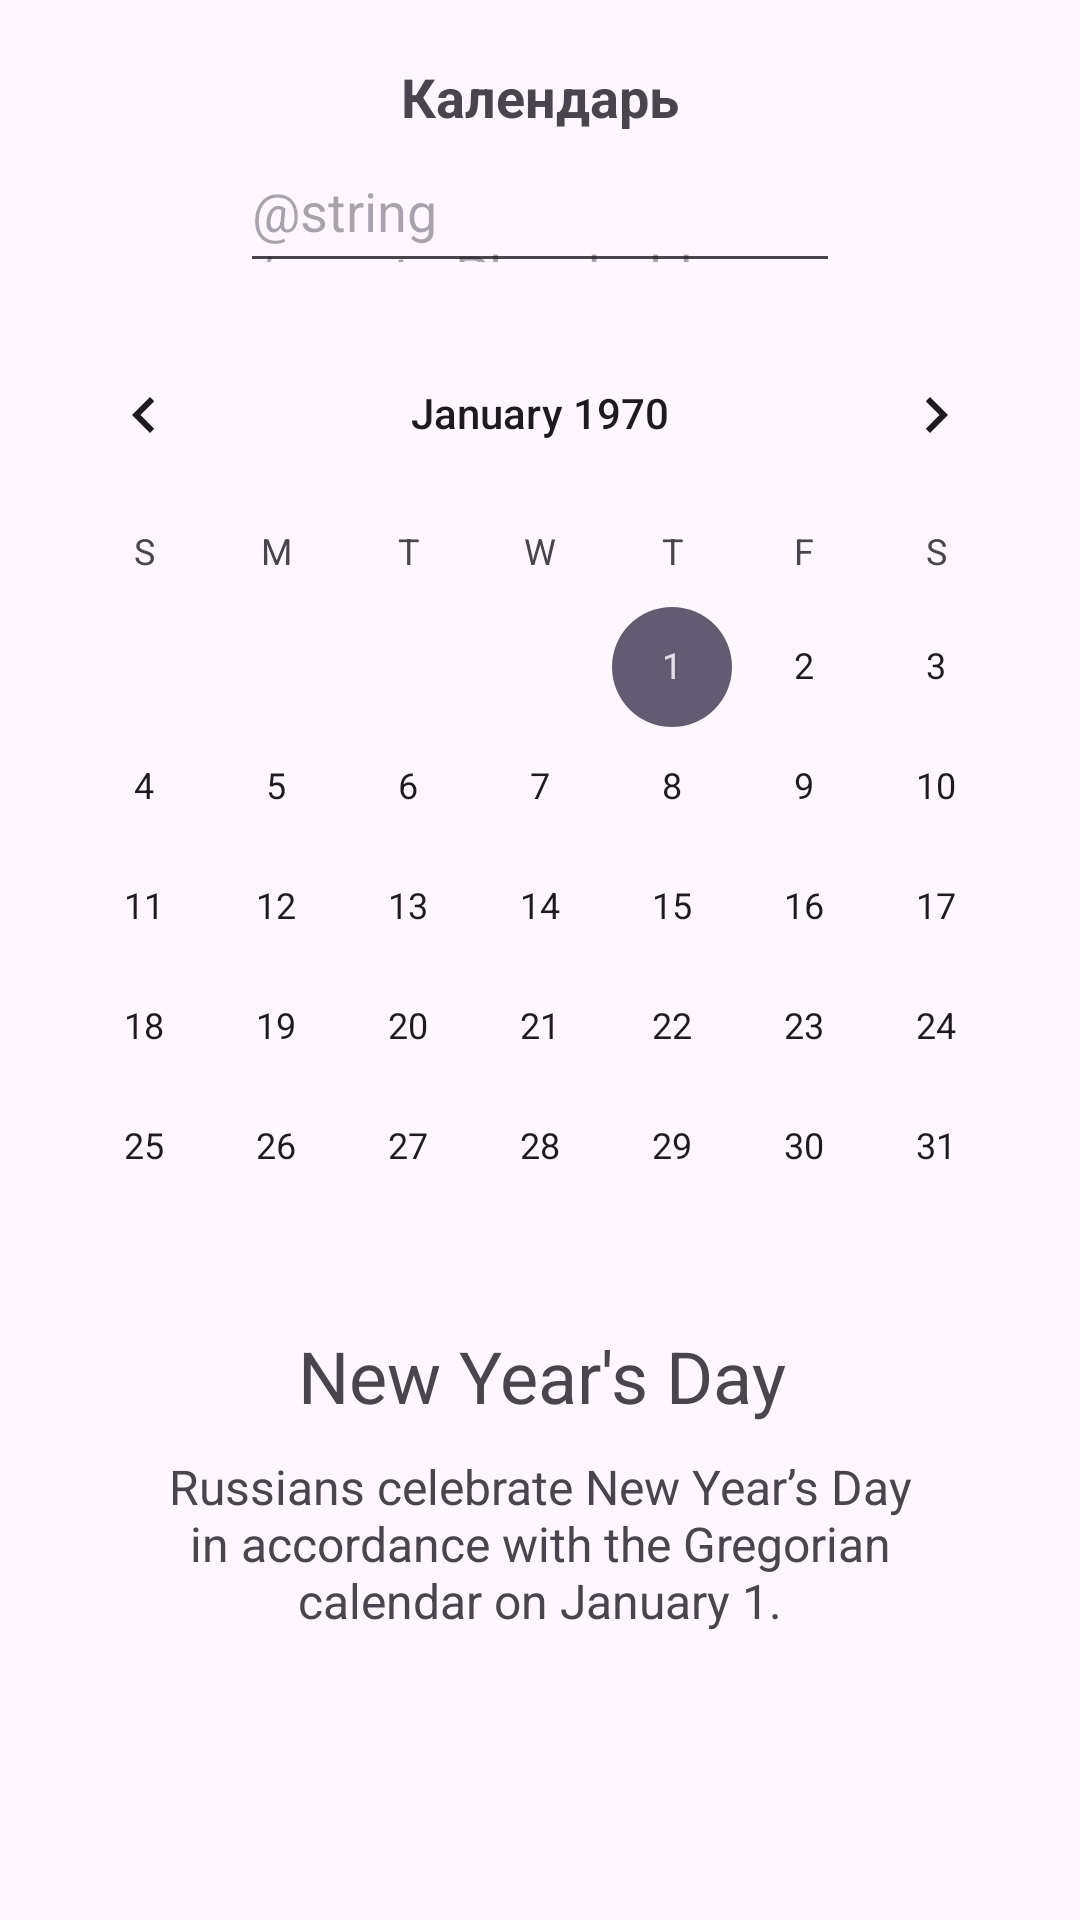

Layout XML and referenced resources for this Android screen:
<!-- AndroidManifest.xml: application theme Theme.HolidayCalendarApp -->
<!-- res/layout/fragment_calendar.xml -->
<?xml version="1.0" encoding="utf-8"?>
<androidx.constraintlayout.widget.ConstraintLayout xmlns:android="http://schemas.android.com/apk/res/android"
    xmlns:app="http://schemas.android.com/apk/res-auto"
    xmlns:tools="http://schemas.android.com/tools"
    android:layout_width="match_parent"
    android:layout_height="match_parent"
    tools:context=".CalendarFragment">

    <CalendarView
        android:id="@+id/holidaysCalendar"
        android:layout_width="wrap_content"
        android:layout_height="wrap_content"
        android:layout_marginTop="10dp"
        app:layout_constraintEnd_toEndOf="parent"
        app:layout_constraintStart_toStartOf="parent"
        app:layout_constraintTop_toBottomOf="@+id/countryAutoCompleteInputText" />

    <TextView
        android:id="@+id/textView8"
        android:layout_width="wrap_content"
        android:layout_height="wrap_content"
        android:layout_marginTop="20dp"
        android:text="Календарь"
        android:textColor="@color/darkOrange"
        android:textSize="18sp"
        android:textStyle="bold"
        app:layout_constraintEnd_toEndOf="parent"
        app:layout_constraintStart_toStartOf="parent"
        app:layout_constraintTop_toTopOf="parent" />

    <ScrollView
        android:id="@+id/scrollView2"
        android:layout_width="250dp"
        android:layout_height="200dp"
        android:layout_marginTop="10dp"
        android:nestedScrollingEnabled="true"
        android:scrollbars="none"
        app:layout_constraintEnd_toEndOf="parent"
        app:layout_constraintStart_toStartOf="parent"
        app:layout_constraintTop_toBottomOf="@+id/holidayNamePlaceholer2">

        <TextView
            android:id="@+id/holidayDescriptionPlaceholder"
            android:layout_width="match_parent"
            android:layout_height="wrap_content"
            android:text="Russians celebrate New Year’s Day in accordance with the Gregorian calendar on January 1."
            android:textAlignment="center"
            android:textSize="16sp" />
    </ScrollView>

    <TextView
        android:id="@+id/holidayNamePlaceholer2"
        android:layout_width="wrap_content"
        android:layout_height="wrap_content"
        android:text="New Year's Day"
        android:textAlignment="center"
        android:textSize="24sp"
        app:layout_constraintEnd_toEndOf="parent"
        app:layout_constraintHorizontal_bias="0.501"
        app:layout_constraintStart_toStartOf="parent"
        app:layout_constraintTop_toBottomOf="@+id/holidaysCalendar" />

    <AutoCompleteTextView
        android:id="@+id/countryAutoCompleteInputText"
        android:layout_width="200dp"
        android:layout_height="40dp"
        android:layout_marginTop="10dp"
        android:hint="@string/countryPlaceholder"
        app:layout_constraintTop_toBottomOf="@id/textView8"
        app:layout_constraintEnd_toEndOf="parent"
        app:layout_constraintStart_toStartOf="parent"
        app:layout_constraintBottom_toTopOf="@+id/holidaysCalendar" />

</androidx.constraintlayout.widget.ConstraintLayout>
<!-- resources referenced by this layout -->
<resources>
  <style name="Theme.HolidayCalendarApp" parent="Base.Theme.HolidayCalendarApp" />
  <style name="Base.Theme.HolidayCalendarApp" parent="Theme.Material3.DayNight.NoActionBar">
          
          
      </style>
</resources>
